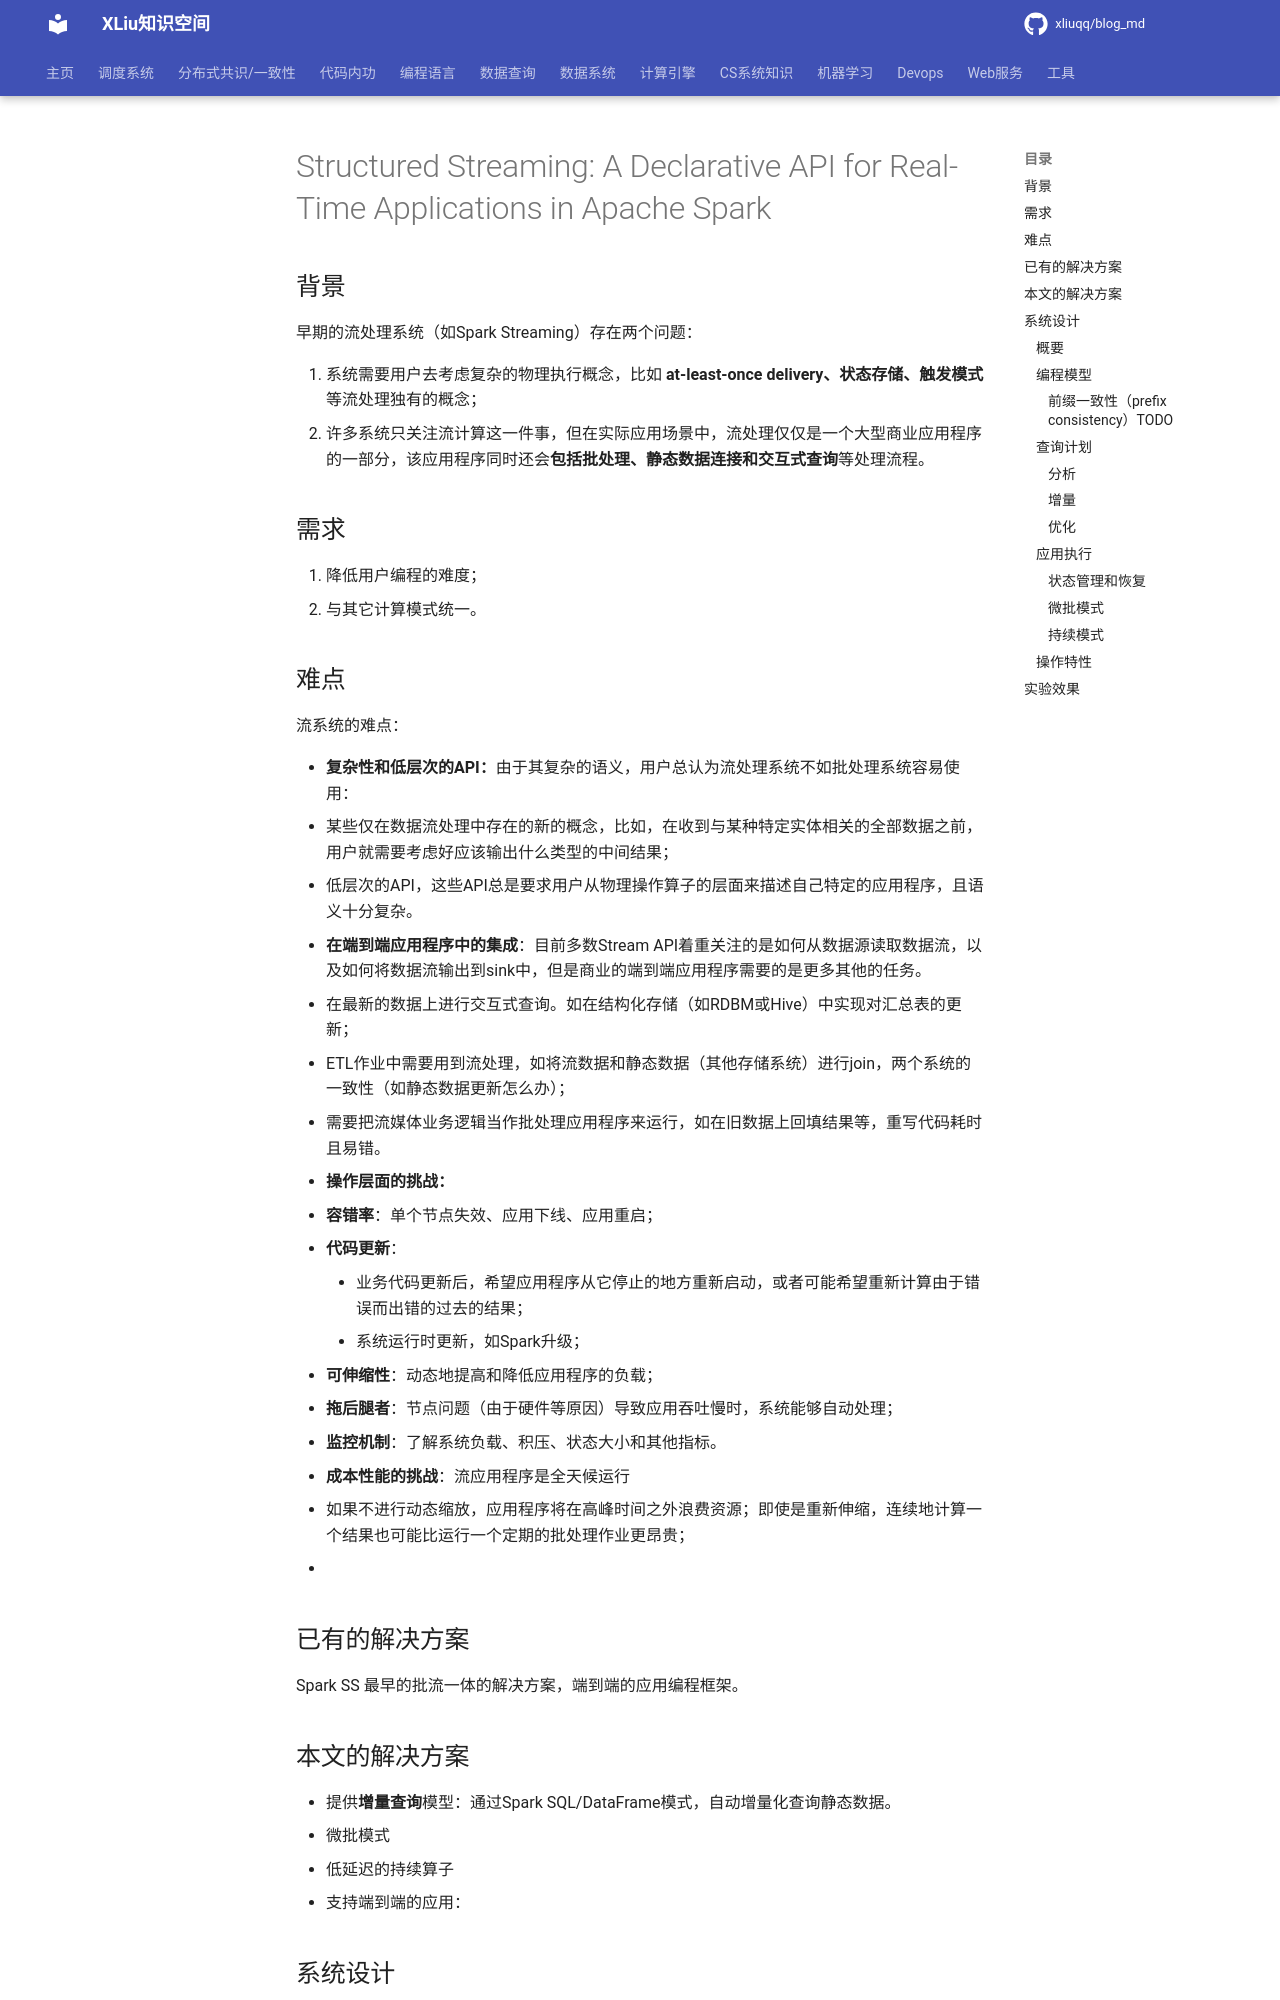

repository: xliuqq/blog_md · page: distributed_computing/spark/structured_streaming/ss_sigmod_2018.html · generator: mkdocs

# Structured Streaming: A Declarative API for Real-Time Applications in Apache Spark

## 背景

早期的流处理系统（如Spark Streaming）存在两个问题：

1. 系统需要用户去考虑复杂的物理执行概念，比如 **at-least-once delivery、状态存储、触发模式**等流处理独有的概念；
2. 许多系统只关注流计算这一件事，但在实际应用场景中，流处理仅仅是一个大型商业应用程序的一部分，该应用程序同时还会**包括批处理、静态数据连接和交互式查询**等处理流程。



## 需求

1. 降低用户编程的难度；
2. 与其它计算模式统一。



## 难点

流系统的难点：

- **复杂性和低层次的API：**由于其复杂的语义，用户总认为流处理系统不如批处理系统容易使用：
  - 某些仅在数据流处理中存在的新的概念，比如，在收到与某种特定实体相关的全部数据之前，用户就需要考虑好应该输出什么类型的中间结果；
  - 低层次的API，这些API总是要求用户从物理操作算子的层面来描述自己特定的应用程序，且语义十分复杂。
- **在端到端应用程序中的集成**：目前多数Stream API着重关注的是如何从数据源读取数据流，以及如何将数据流输出到sink中，但是商业的端到端应用程序需要的是更多其他的任务。
  - 在最新的数据上进行交互式查询。如在结构化存储（如RDBM或Hive）中实现对汇总表的更新；
  - ETL作业中需要用到流处理，如将流数据和静态数据（其他存储系统）进行join，两个系统的一致性（如静态数据更新怎么办）；
  - 需要把流媒体业务逻辑当作批处理应用程序来运行，如在旧数据上回填结果等，重写代码耗时且易错。
- **操作层面的挑战：**
  - **容错率**：单个节点失效、应用下线、应用重启；
  - **代码更新**：
    - 业务代码更新后，希望应用程序从它停止的地方重新启动，或者可能希望重新计算由于错误而出错的过去的结果；
    - 系统运行时更新，如Spark升级；
  - **可伸缩性**：动态地提高和降低应用程序的负载；
  - **拖后腿者**：节点问题（由于硬件等原因）导致应用吞吐慢时，系统能够自动处理；
  - **监控机制**：了解系统负载、积压、状态大小和其他指标。
- **成本性能的挑战**：流应用程序是全天候运行
  - 如果不进行动态缩放，应用程序将在高峰时间之外浪费资源；即使是重新伸缩，连续地计算一个结果也可能比运行一个定期的批处理作业更昂贵；
  - 

## 已有的解决方案

Spark SS 最早的批流一体的解决方案，端到端的应用编程框架。



## 本文的解决方案

- 提供**增量查询**模型：通过Spark SQL/DataFrame模式，自动增量化查询静态数据。
  - 微批模式
  - 低延迟的持续算子
- 支持端到端的应用：



## 系统设计
